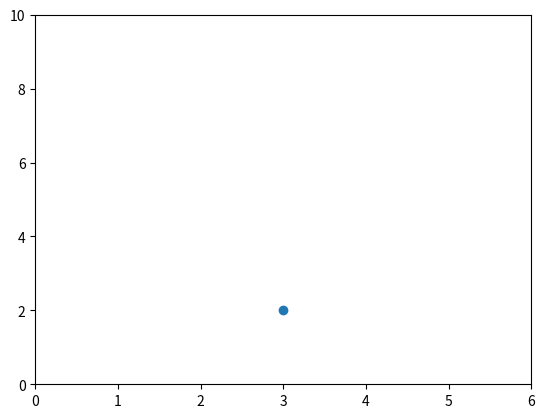

Reproduce this figure in Python.
#backend without using mat.use() command
from matplotlib.backends.backend_agg import FigureCanvasAgg
from matplotlib.figure import Figure
import matplotlib.pyplot as plt
# create a new figure
fig=Figure()

#add a new figure to backend
can=FigureCanvasAgg(fig)

#add a subplot to figure
ax=fig.add_subplot(111)

#plot a point
ax.plot(3,2)

#printing an image
can.print_png('test.png')

plt.figure()

plt.plot(3,2,'o')

ax=plt.gca()# want to set xaxis manually

ax.axis([0,6,0,10])#min,max values for x and y 

ax.get_children()
